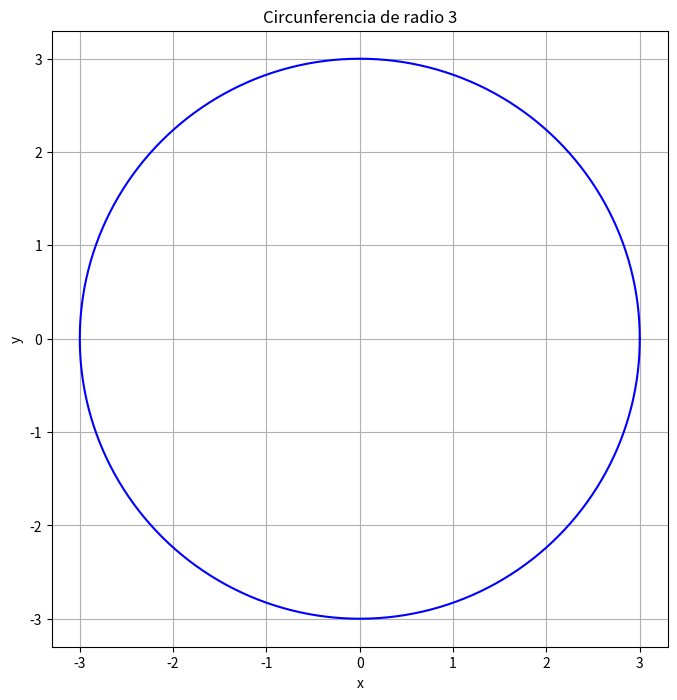

This figure's Python source:
import matplotlib.pyplot as plt
import numpy as np

r = 3
n = 1000
theta = np.linspace(0, 2 * np.pi, n)
x = r * np.cos(theta)
y = r * np.sin(theta)
plt.figure(figsize=(8, 8))
plt.plot(x, y, color='blue')
plt.title('Circunferencia de radio 3')
plt.xlabel('x')
plt.ylabel('y')
plt.gca().set_aspect('equal', adjustable='box')
plt.grid(True)
plt.show()
